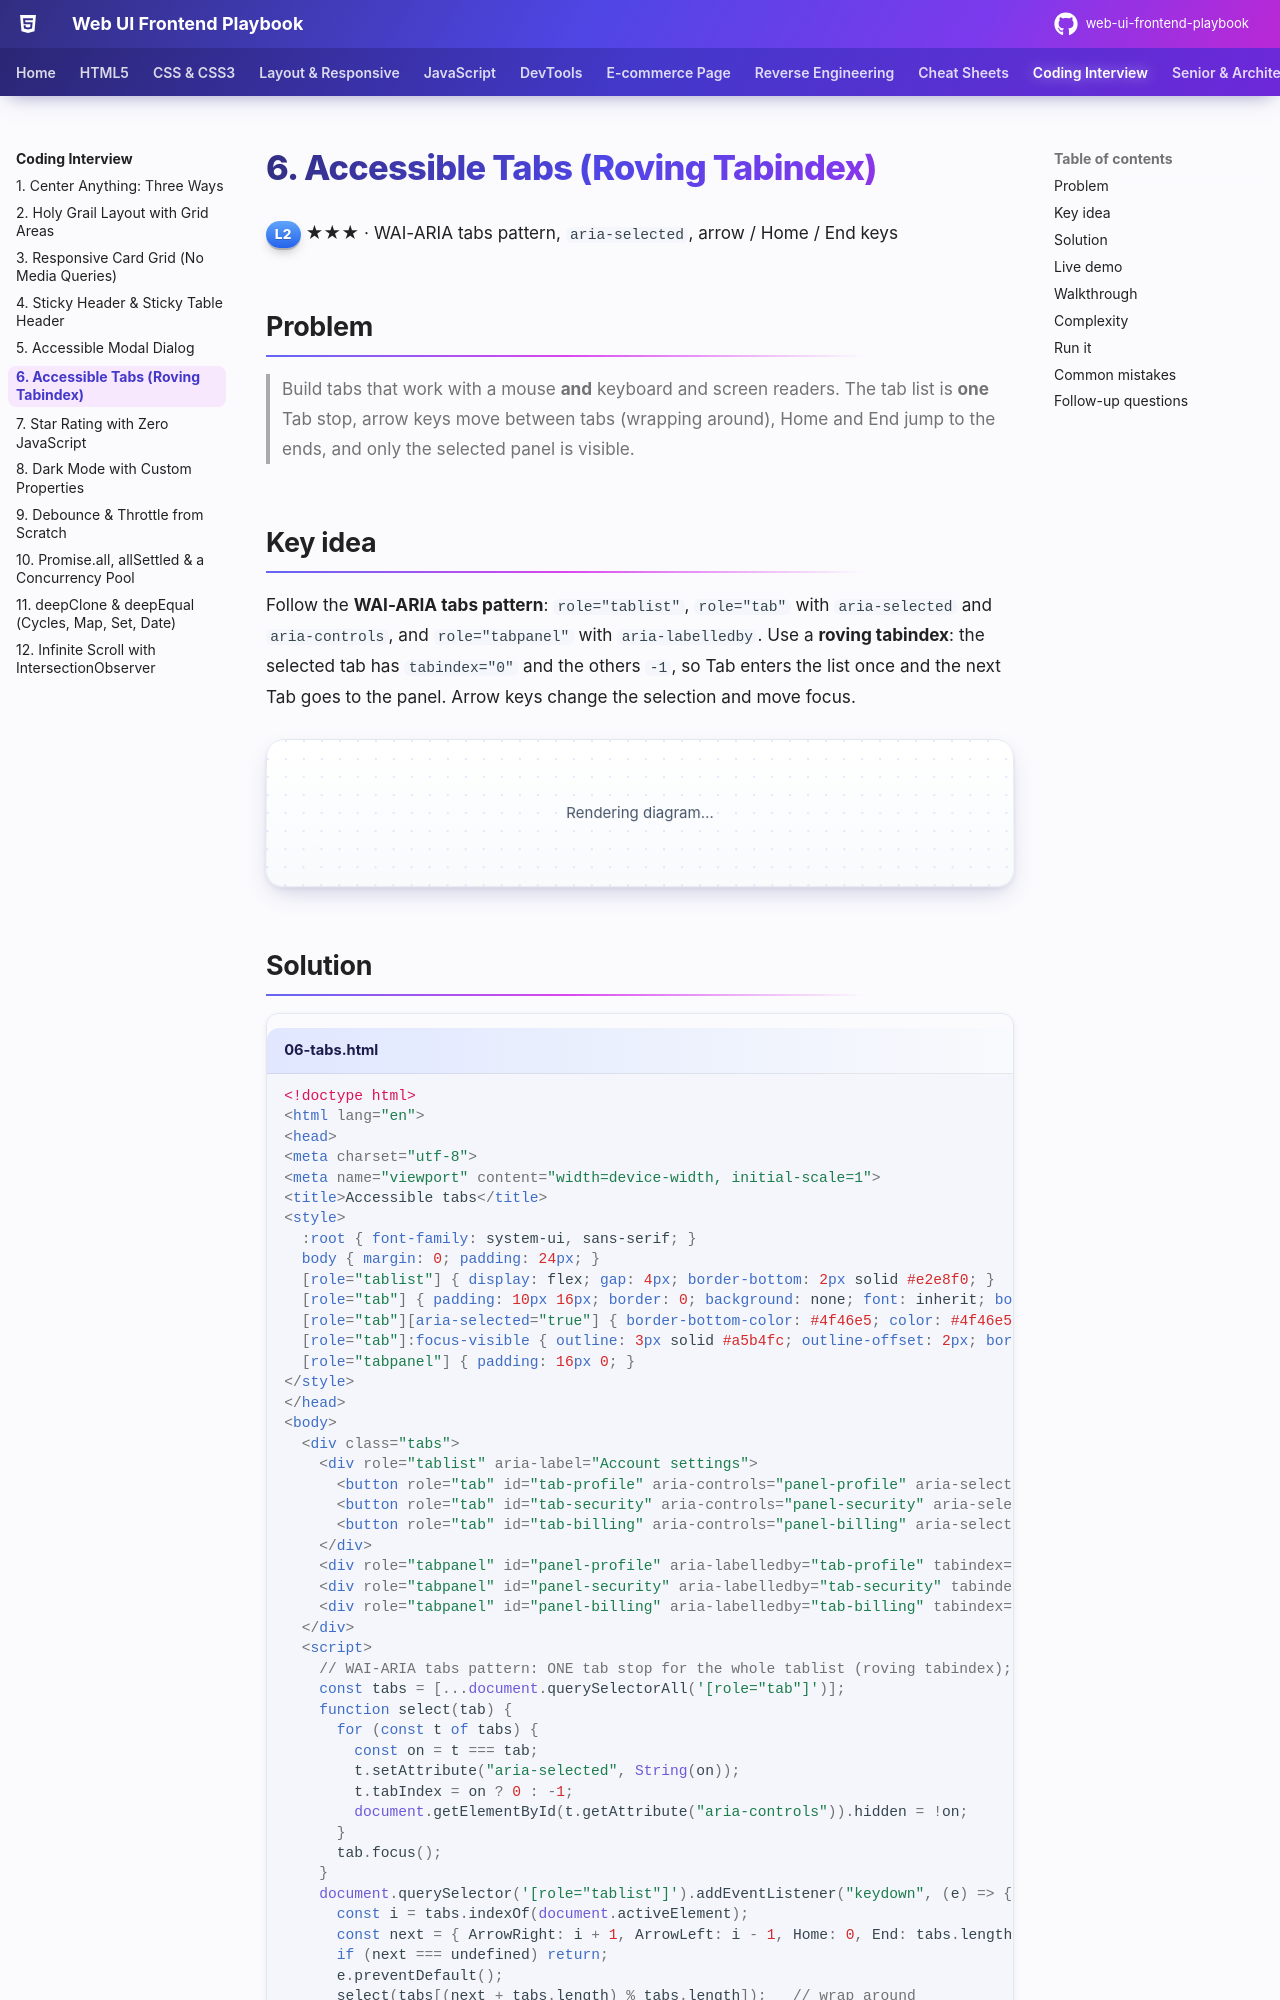

repository: khiruashish/web-ui-frontend-playbook · page: coding-interview/06-tabs/index.html · generator: mkdocs

# 6. Accessible Tabs (Roving Tabindex)

<span class="level l2">L2</span> ★★★ · WAI-ARIA tabs pattern, `aria-selected`, arrow / Home / End keys

## Problem

> Build tabs that work with a mouse **and** keyboard and screen readers. The tab list is **one** Tab stop, arrow keys move between tabs
> (wrapping around), Home and End jump to the ends, and only the selected panel is visible.

## Key idea

Follow the **WAI-ARIA tabs pattern**: `role="tablist"`, `role="tab"` with `aria-selected` and `aria-controls`, and `role="tabpanel"` with
`aria-labelledby`. Use a **roving tabindex**: the selected tab has `tabindex="0"` and the others `-1`, so Tab enters the list once and
the next Tab goes to the panel. Arrow keys change the selection and move focus.

```mermaid
stateDiagram-v2
    direction LR
    Profile --> Security: ArrowRight
    Security --> Billing: ArrowRight
    Billing --> Profile: ArrowRight (wrap)
    Profile --> Billing: End / ArrowLeft (wrap)
    Billing --> Profile: Home
```

## Solution

```html title="06-tabs.html"
--8<-- "./docs/coding-interview/demos/06-tabs.html"
```

## Live demo

<iframe src="../demos/06-tabs.html" title="Accessible Tabs (Roving Tabindex): live demo" style="width:100%;height:220px;border:1px solid var(--md-default-fg-color--lightest);border-radius:12px" loading="lazy"></iframe>

Open it full-size: [06-tabs.html](demos/06-tabs.html){ target=_blank }. Resize the window to watch it respond.
